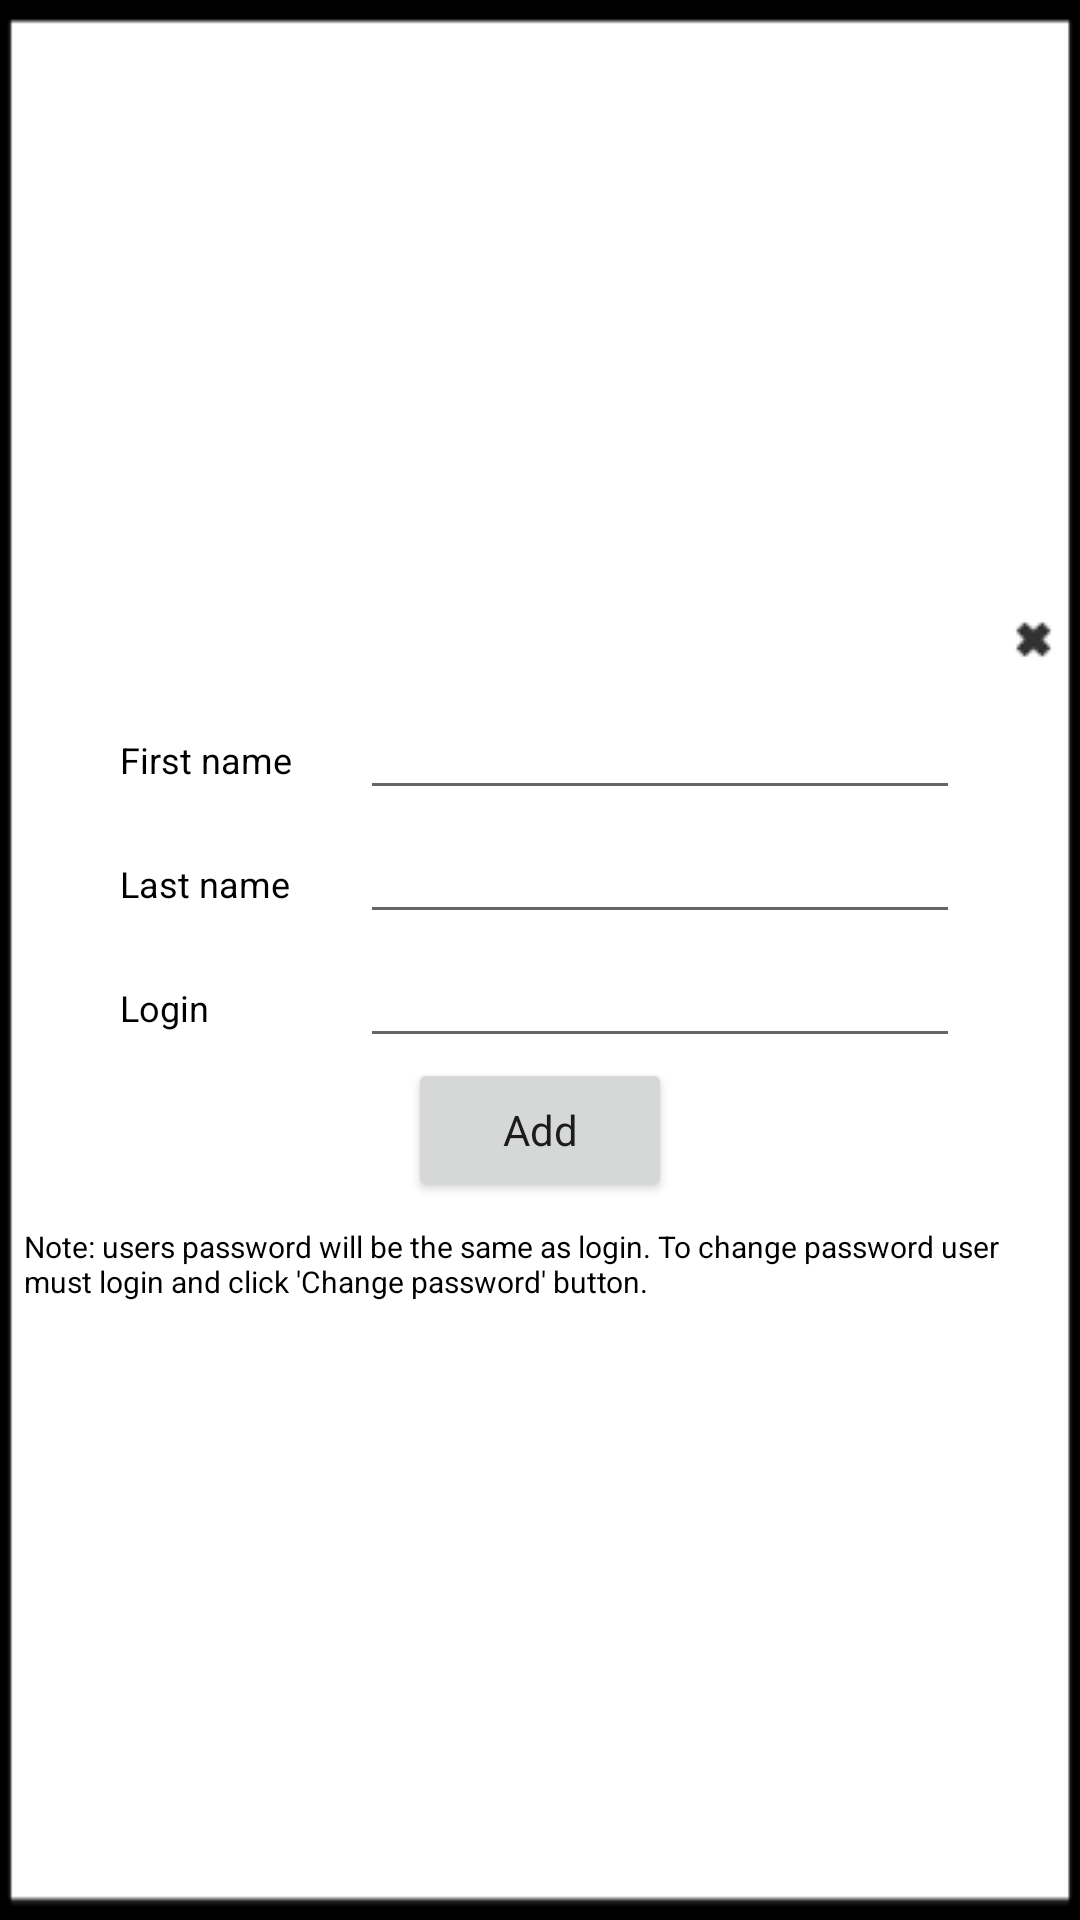

Write the Android layout XML for this screen, with the resource values it uses.
<!-- AndroidManifest.xml: application theme AppTheme.NoActionBar -->
<!-- res/layout/popup_add_user.xml -->
<?xml version="1.0" encoding="utf-8"?>
<RelativeLayout xmlns:android="http://schemas.android.com/apk/res/android"
    android:layout_width="match_parent" android:layout_height="match_parent"
    android:background="@drawable/textbox">

    <LinearLayout
        android:orientation="vertical"
        android:layout_width="wrap_content"
        android:layout_height="wrap_content"
        android:layout_centerVertical="true"
        android:layout_centerHorizontal="true">
        
        <LinearLayout
            android:layout_width="wrap_content"
            android:layout_height="wrap_content"
            android:padding="3sp"
            android:layout_gravity="right">
            <ImageButton
                style="?android:attr/buttonStyleSmall"
                android:layout_width="25dp"
                android:layout_height="25dp"
                android:id="@+id/buttonPWClose"
                android:background="@drawable/close_button" />
        </LinearLayout>
        <LinearLayout
            android:orientation="horizontal"
            android:layout_width="wrap_content"
            android:layout_height="wrap_content"
            android:layout_gravity="center_horizontal">
            <TextView
                android:layout_width="80sp"
                android:layout_height="wrap_content"
                android:text="@string/first_name"
                android:textColor="#000000"
                android:textSize="12sp"/>
            <EditText
                android:layout_width="200sp"
                android:layout_height="wrap_content"
                android:id="@+id/edit_add_first_name"
                android:singleLine="true" />
        </LinearLayout>

        <LinearLayout
            android:orientation="horizontal"
            android:layout_width="wrap_content"
            android:layout_height="wrap_content"
            android:layout_gravity="center_horizontal">
            <TextView
                android:layout_width="80sp"
                android:layout_height="wrap_content"
                android:text="@string/last_name"
                android:textColor="#000000"
                android:textSize="12sp"/>
            <EditText
                android:layout_width="200sp"
                android:layout_height="wrap_content"
                android:id="@+id/edit_add_last_name"
                android:singleLine="true" />
        </LinearLayout>

        <LinearLayout
            android:orientation="horizontal"
            android:layout_width="wrap_content"
            android:layout_height="wrap_content"
            android:layout_gravity="center_horizontal">
            <TextView
                android:layout_width="80sp"
                android:layout_height="wrap_content"
                android:text="@string/login"
                android:textColor="#000000"
                android:textSize="12sp"/>
            <EditText
                android:layout_width="200sp"
                android:layout_height="wrap_content"
                android:id="@+id/edit_login"
                android:singleLine="true" />
        </LinearLayout>

        <Button
            android:layout_width="wrap_content"
            android:layout_height="wrap_content"
            android:text="@string/add"
            android:id="@+id/button_add_new_user"
            android:layout_gravity="center_horizontal"
            style="@style/Base.Theme.AppCompat.Light.DarkActionBar" />

        <LinearLayout
            android:layout_width="wrap_content"
            android:layout_height="wrap_content"
            android:padding="8dp">
            <TextView
                android:layout_width="wrap_content"
                android:layout_height="wrap_content"
                android:textSize="10sp"
                android:textColor="#000000"
                android:text="@string/add_user_note"
                android:layout_gravity="center_horizontal" />
        </LinearLayout>
    </LinearLayout>

</RelativeLayout>
<!-- resources referenced by this layout -->
<resources>
  <!-- drawable close_button: png bitmap (drawable, 344 bytes) -->
  <!-- drawable textbox: png bitmap (drawable, 1442 bytes) -->
  <string name="add">Add</string>
  <string name="add_user_note">Note: users password will be the same as login. To change password user must login and click \'Change password\' button.</string>
  <string name="first_name">First name</string>
  <string name="last_name">Last name</string>
  <string name="login">Login</string>
  <style name="AppTheme.NoActionBar">
          <item name="windowActionBar">false</item>
          <item name="windowNoTitle">true</item>
          <item name="colorPrimary">@android:color/transparent</item>
      </style>
</resources>
